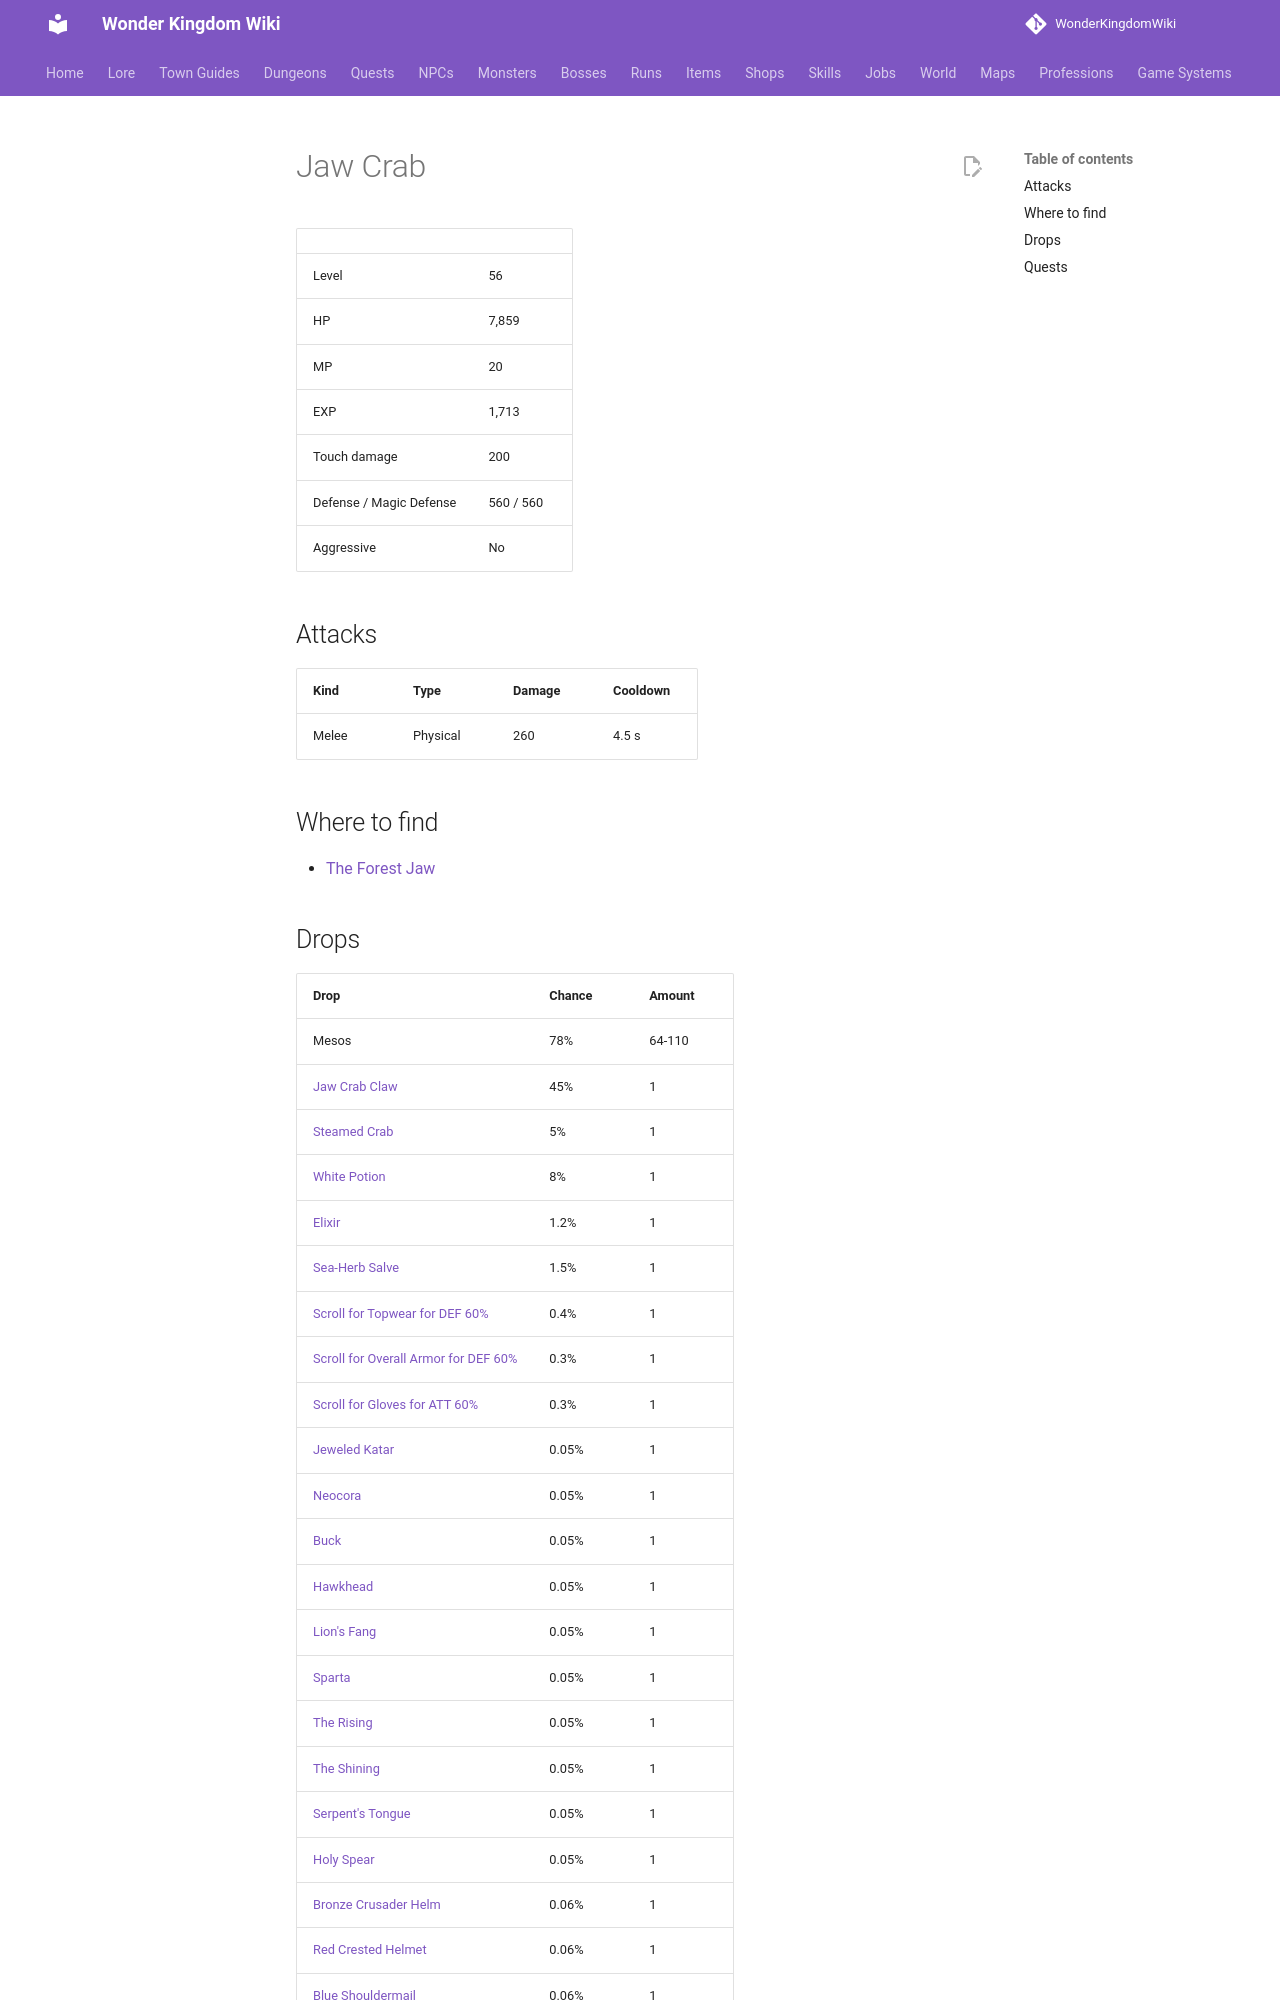

repository: alonohana627/WonderKingdomWiki · page: monsters/jaw_crab/index.html · generator: mkdocs

<!-- Generated by tools/generate.py from GameLib. Do not edit: changes are overwritten. -->

# Jaw Crab

|  |  |
|---|---|
| Level | 56 |
| HP | 7,859 |
| MP | 20 |
| EXP | 1,713 |
| Touch damage | 200 |
| Defense / Magic Defense | 560 / 560 |
| Aggressive | No |

## Attacks

| Kind | Type | Damage | Cooldown |
|---|---|---|---|
| Melee | Physical | 260 | 4.5 s |

## Where to find

- [The Forest Jaw](../maps/forest_jaw.md)
